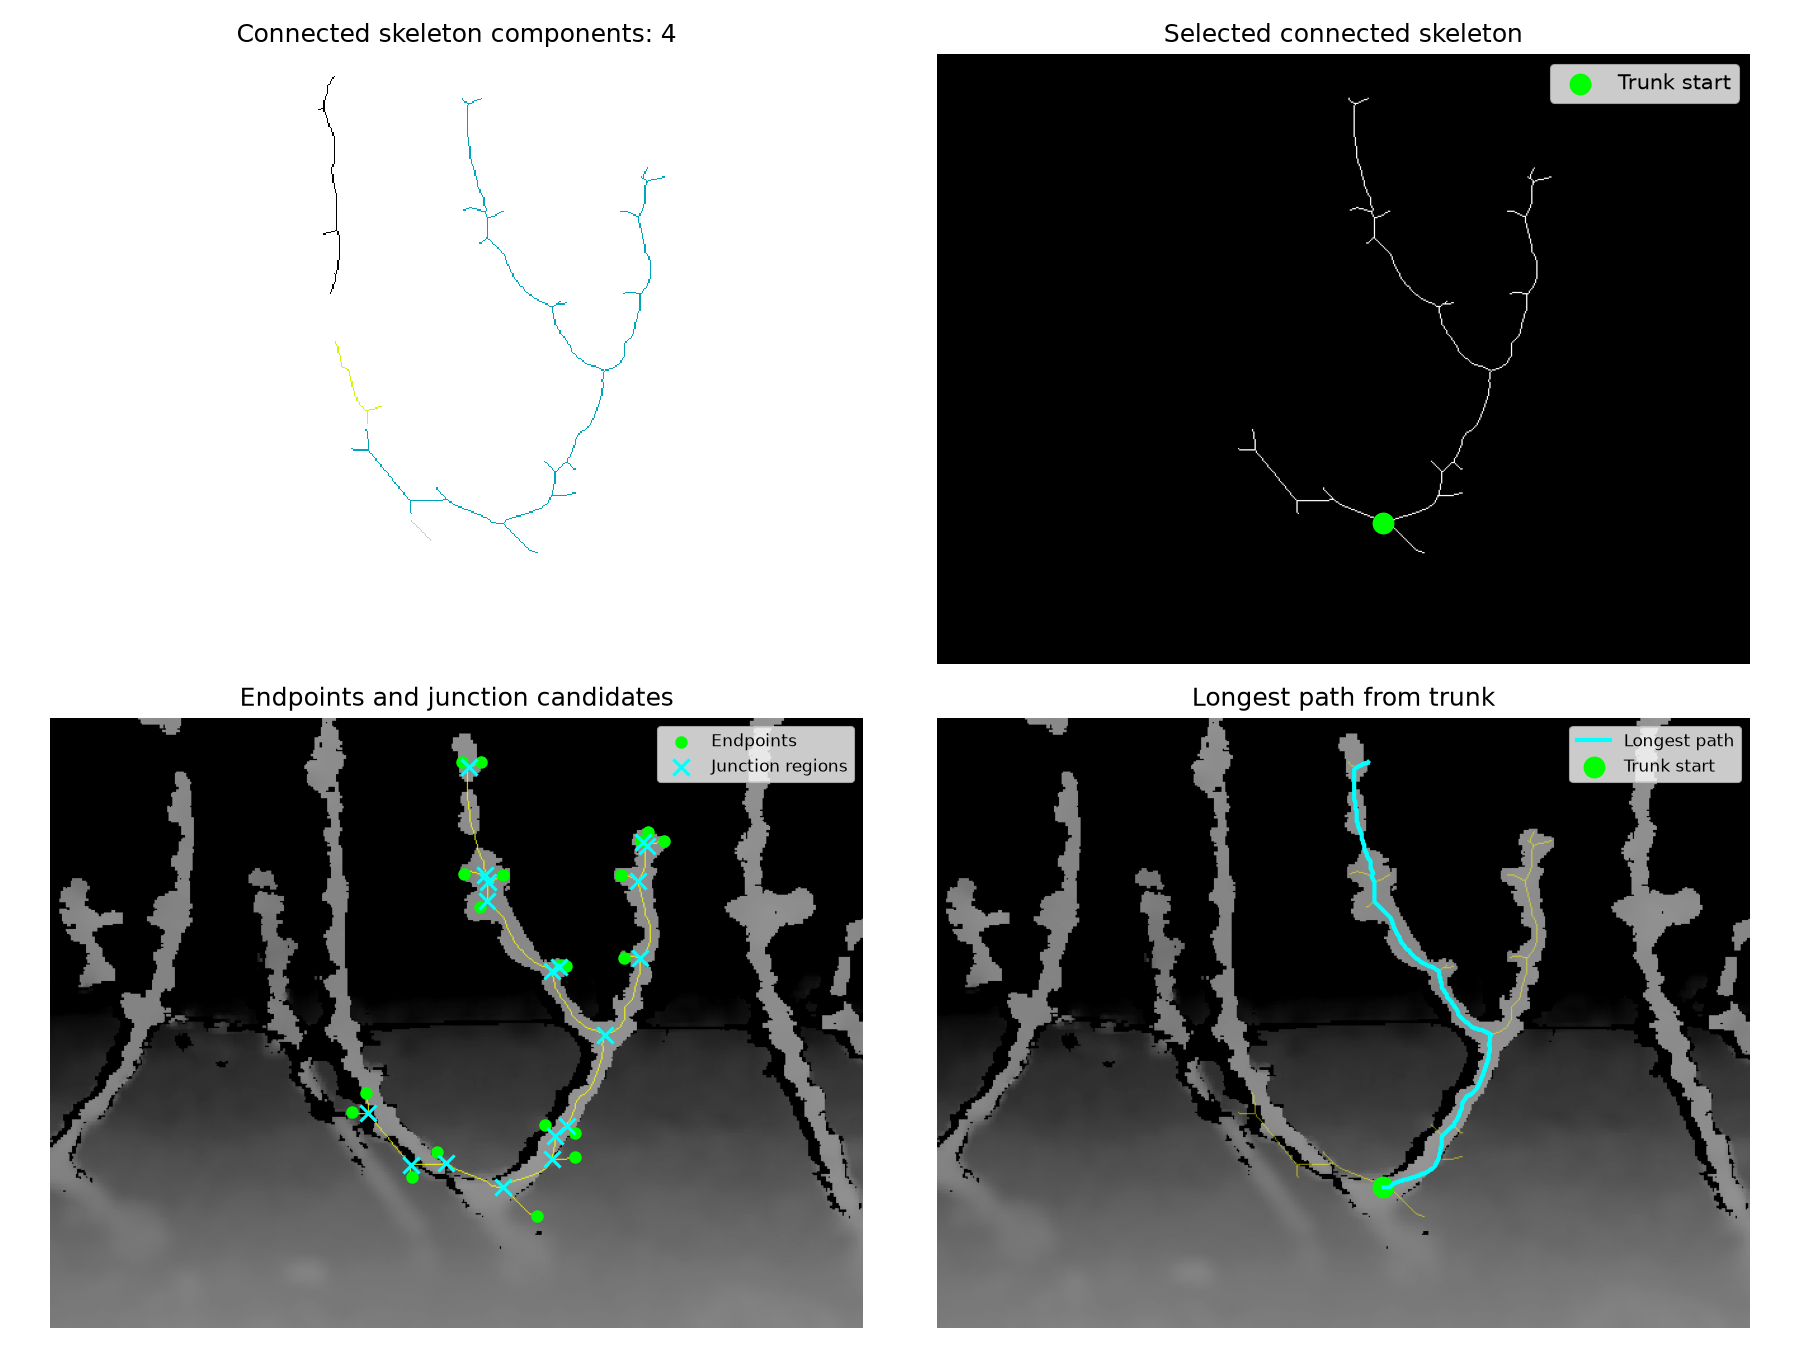

The file beside this chart, header and first rows:
Tree_ID, Total_Components, Selected_Component_Pixels, Endpoints, Junction_Regions, Longest_Path_Pixels
R01N03, 4, 871, 20, 18, 451
